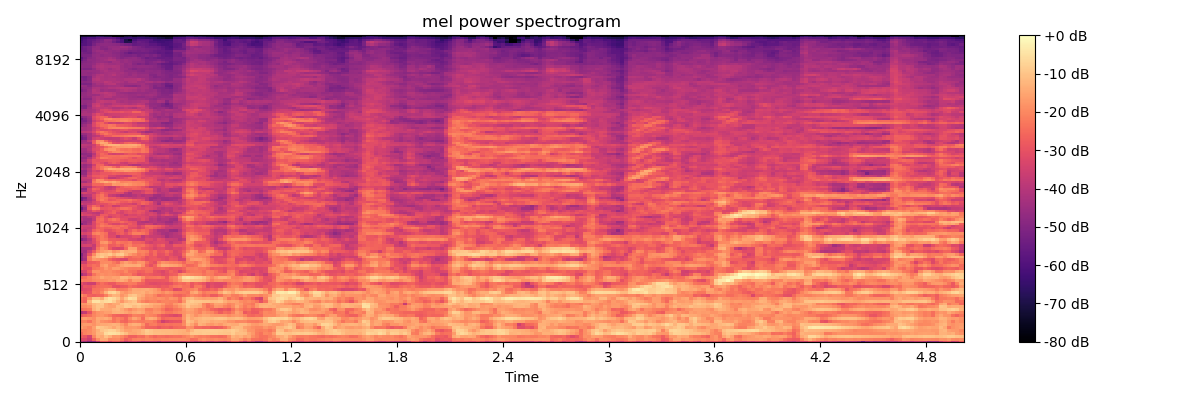

Values plotted in this chart, from the file beside it:
-4.004560089111328125e+01, -4.368963623046875000e+01, -4.837100982666015625e+01, -4.546578598022460938e+01, -3.736805343627929688e+01, -2.814257049560546875e+01, -2.787828636169433594e+01, -3.261328887939453125e+01, -2.897228050231933594e+01, -2.852477455139160156e+01, -3.313750457763671875e+01, -3.844684600830078125e+01, -3.523568725585937500e+01, -3.384022521972656250e+01, -3.680192565917968750e+01, -3.984832382202148438e+01, -3.812083053588867188e+01, -3.735579681396484375e+01, -3.726093673706054688e+01, -4.073811340332031250e+01, -3.566821289062500000e+01, -3.684752655029296875e+01, -3.693640518188476562e+01, -3.749514389038085938e+01
-3.193362998962402344e+01, -3.244979858398437500e+01, -3.593118286132812500e+01, -2.629407882690429688e+01, -1.853262329101562500e+01, -1.421421813964843750e+01, -1.440805053710937500e+01, -2.011639213562011719e+01, -1.959341049194335938e+01, -1.935126876831054688e+01, -2.231896018981933594e+01, -2.734689903259277344e+01, -2.462515258789062500e+01, -2.121204757690429688e+01, -2.037992095947265625e+01, -2.100259017944335938e+01, -2.014390563964843750e+01, -2.059227561950683594e+01, -2.159702873229980469e+01, -2.136384201049804688e+01, -2.046873283386230469e+01, -2.043260383605957031e+01, -1.986897659301757812e+01, -1.959479904174804688e+01
-2.704752731323242188e+01, -2.844421005249023438e+01, -3.351120758056640625e+01, -2.024291229248046875e+01, -1.368769073486328125e+01, -1.471606445312500000e+01, -1.051941680908203125e+01, -1.338790893554687500e+01, -1.750870323181152344e+01, -1.724580001831054688e+01, -1.988540267944335938e+01, -2.298640441894531250e+01, -2.711563491821289062e+01, -2.663221168518066406e+01, -2.421003723144531250e+01, -2.475857543945312500e+01, -2.072316741943359375e+01, -2.355007553100585938e+01, -2.590003967285156250e+01, -2.379996490478515625e+01, -2.434285545349121094e+01, -2.517954063415527344e+01, -2.412363815307617188e+01, -2.370634460449218750e+01
-2.490786361694335938e+01, -2.077257156372070312e+01, -1.964600753784179688e+01, -1.738304328918457031e+01, -1.279536056518554688e+01, -1.206464004516601562e+01, -6.190942764282226562e+00, -4.939376831054687500e+00, -5.156501770019531250e+00, -6.193267822265625000e+00, -8.584960937500000000e+00, -1.115714645385742188e+01, -1.488499450683593750e+01, -1.526415252685546875e+01, -1.348052024841308594e+01, -1.160023880004882812e+01, -9.082988739013671875e+00, -9.831321716308593750e+00, -1.109235191345214844e+01, -1.111029624938964844e+01, -1.150819015502929688e+01, -1.162819099426269531e+01, -1.174954795837402344e+01, -1.234195327758789062e+01
-2.152038574218750000e+01, -2.117814254760742188e+01, -1.974410438537597656e+01, -1.707385635375976562e+01, -1.315071678161621094e+01, -9.816808700561523438e+00, -8.298141479492187500e+00, -6.903434753417968750e+00, -7.418436050415039062e+00, -9.798000335693359375e+00, -1.304588699340820312e+01, -1.566591453552246094e+01, -1.619209671020507812e+01, -1.448886299133300781e+01, -1.399425506591796875e+01, -1.137863540649414062e+01, -8.633995056152343750e+00, -9.966693878173828125e+00, -1.131904029846191406e+01, -1.133681488037109375e+01, -1.179465293884277344e+01, -1.163469696044921875e+01, -1.177912902832031250e+01, -1.241282844543457031e+01
-1.640420150756835938e+01, -1.856750106811523438e+01, -2.058160972595214844e+01, -1.615318298339843750e+01, -9.370222091674804688e+00, -9.971939086914062500e+00, -1.122796058654785156e+01, -1.264833831787109375e+01, -1.530230712890625000e+01, -1.229517936706542969e+01, -1.465327262878417969e+01, -1.839092254638671875e+01, -1.727411651611328125e+01, -1.701710510253906250e+01, -1.818045806884765625e+01, -2.203995704650878906e+01, -2.602881622314453125e+01, -2.653866958618164062e+01, -2.662091445922851562e+01, -2.896159744262695312e+01, -2.659033203125000000e+01, -2.651388931274414062e+01, -2.791208457946777344e+01, -2.539109420776367188e+01
-1.807548713684082031e+01, -1.677886390686035156e+01, -1.684423065185546875e+01, -1.831957244873046875e+01, -1.541691017150878906e+01, -1.441883850097656250e+01, -1.453873062133789062e+01, -1.384611511230468750e+01, -1.296450614929199219e+01, -1.345439529418945312e+01, -1.670112991333007812e+01, -2.036372375488281250e+01, -1.490115547180175781e+01, -1.340814399719238281e+01, -1.381894493103027344e+01, -1.822611618041992188e+01, -2.508680725097656250e+01, -2.213372230529785156e+01, -2.157402801513671875e+01, -2.449533843994140625e+01, -2.428584671020507812e+01, -2.323842239379882812e+01, -2.383691024780273438e+01, -2.331026840209960938e+01
-2.135721778869628906e+01, -2.093845176696777344e+01, -2.404423141479492188e+01, -1.862712287902832031e+01, -1.505704879760742188e+01, -1.859230804443359375e+01, -1.949070167541503906e+01, -2.067333602905273438e+01, -2.327286911010742188e+01, -2.072808837890625000e+01, -2.523443984985351562e+01, -2.606037902832031250e+01, -2.274601364135742188e+01, -2.121931838989257812e+01, -2.200762939453125000e+01, -2.255078506469726562e+01, -2.121070861816406250e+01, -2.094717407226562500e+01, -2.340452575683593750e+01, -2.782073020935058594e+01, -3.472822952270507812e+01, -3.188365554809570312e+01, -3.019109725952148438e+01, -2.946062469482421875e+01
-1.750093841552734375e+01, -1.628539085388183594e+01, -1.759489822387695312e+01, -1.882514572143554688e+01, -1.438589096069335938e+01, -1.529658317565917969e+01, -1.388691902160644531e+01, -1.587509918212890625e+01, -2.316200256347656250e+01, -2.092067909240722656e+01, -2.234457015991210938e+01, -2.573131752014160156e+01, -1.962650108337402344e+01, -1.529123115539550781e+01, -1.808840942382812500e+01, -2.439572334289550781e+01, -1.577467536926269531e+01, -1.349308013916015625e+01, -1.528278923034667969e+01, -2.069379615783691406e+01, -2.610395812988281250e+01, -2.438048553466796875e+01, -2.389807319641113281e+01, -2.385199356079101562e+01
-2.830216789245605469e+01, -2.622426033020019531e+01, -2.423270416259765625e+01, -2.033757019042968750e+01, -1.838460159301757812e+01, -1.752801895141601562e+01, -1.998941230773925781e+01, -2.198310089111328125e+01, -2.540179252624511719e+01, -2.645815277099609375e+01, -2.721440696716308594e+01, -2.709212493896484375e+01, -2.488403892517089844e+01, -2.121322822570800781e+01, -2.180700111389160156e+01, -2.327469062805175781e+01, -1.965608406066894531e+01, -2.078496932983398438e+01, -2.179587173461914062e+01, -2.538212203979492188e+01, -2.846366500854492188e+01, -2.969211006164550781e+01, -3.104146957397460938e+01, -3.244228363037109375e+01
-3.976863098144531250e+01, -3.695575714111328125e+01, -2.962545394897460938e+01, -2.120377731323242188e+01, -1.821855926513671875e+01, -1.772478294372558594e+01, -1.614520835876464844e+01, -1.607915115356445312e+01, -1.336822700500488281e+01, -1.300884056091308594e+01, -1.346127891540527344e+01, -1.519294166564941406e+01, -1.666894149780273438e+01, -1.473845291137695312e+01, -1.347105979919433594e+01, -1.528120803833007812e+01, -1.931978988647460938e+01, -2.005694580078125000e+01, -1.808324050903320312e+01, -1.801844978332519531e+01, -2.038548851013183594e+01, -2.306151580810546875e+01, -2.316871643066406250e+01, -2.112543487548828125e+01
-2.430766296386718750e+01, -2.318093490600585938e+01, -2.199070739746093750e+01, -1.319228172302246094e+01, -1.017713546752929688e+01, -1.410913467407226562e+01, -1.449201965332031250e+01, -1.493178367614746094e+01, -1.260893821716308594e+01, -1.173716926574707031e+01, -1.424340248107910156e+01, -1.729388046264648438e+01, -2.000651550292968750e+01, -1.738138198852539062e+01, -1.552643775939941406e+01, -1.611876296997070312e+01, -2.126383972167968750e+01, -2.186045074462890625e+01, -1.903101921081542969e+01, -1.974421882629394531e+01, -2.295306587219238281e+01, -2.712508964538574219e+01, -2.583157348632812500e+01, -2.295637130737304688e+01
-1.964902496337890625e+01, -1.971480941772460938e+01, -1.841023254394531250e+01, -1.252020072937011719e+01, -9.923429489135742188e+00, -1.007577133178710938e+01, -1.416065216064453125e+01, -1.568390846252441406e+01, -1.581757926940917969e+01, -1.155073165893554688e+01, -1.180474472045898438e+01, -8.652248382568359375e+00, -9.038534164428710938e+00, -1.129338073730468750e+01, -9.687519073486328125e+00, -1.247744369506835938e+01, -1.350616836547851562e+01, -1.408419418334960938e+01, -1.625002098083496094e+01, -1.710418510437011719e+01, -1.983978462219238281e+01, -2.322351074218750000e+01, -2.288752365112304688e+01, -2.029827117919921875e+01
-1.777442359924316406e+01, -1.811090087890625000e+01, -1.523151016235351562e+01, -1.169647598266601562e+01, -1.013541793823242188e+01, -9.320259094238281250e+00, -1.464514732360839844e+01, -1.714997482299804688e+01, -1.480454826354980469e+01, -1.444210052490234375e+01, -1.036047744750976562e+01, -8.607795715332031250e+00, -9.482938766479492188e+00, -8.980197906494140625e+00, -8.243429183959960938e+00, -9.740417480468750000e+00, -1.078960037231445312e+01, -1.285146522521972656e+01, -1.411355590820312500e+01, -1.447872734069824219e+01, -1.672624397277832031e+01, -2.056703948974609375e+01, -2.143364715576171875e+01, -1.730498504638671875e+01
-2.468459320068359375e+01, -2.693452072143554688e+01, -1.228673744201660156e+01, -4.792495727539062500e+00, -4.467296600341796875e+00, -7.385055541992187500e+00, -5.707366943359375000e+00, -5.269260406494140625e+00, -8.460046768188476562e+00, -1.315300750732421875e+01, -1.800016403198242188e+01, -1.376040458679199219e+01, -1.194075775146484375e+01, -1.020191383361816406e+01, -1.721090698242187500e+01, -2.041489028930664062e+01, -2.219659042358398438e+01, -2.072095108032226562e+01, -2.049467468261718750e+01, -2.280374717712402344e+01, -2.078136062622070312e+01, -2.060507965087890625e+01, -2.097017669677734375e+01, -2.104436492919921875e+01
-2.367488861083984375e+01, -2.581278991699218750e+01, -1.848728370666503906e+01, -1.103274154663085938e+01, -1.122332382202148438e+01, -1.443210983276367188e+01, -7.686340332031250000e+00, -4.875013351440429688e+00, -6.379882812500000000e+00, -9.628246307373046875e+00, -1.526457214355468750e+01, -9.977216720581054688e+00, -5.204925537109375000e+00, -6.286420822143554688e+00, -1.454635429382324219e+01, -1.672816085815429688e+01, -1.973550224304199219e+01, -1.894016838073730469e+01, -1.991121673583984375e+01, -1.841860961914062500e+01, -1.900740242004394531e+01, -2.078012466430664062e+01, -1.796295928955078125e+01, -1.884215545654296875e+01
-1.932865715026855469e+01, -2.250233268737792969e+01, -2.662630081176757812e+01, -2.736208724975585938e+01, -2.607666015625000000e+01, -2.557263565063476562e+01, -2.151161956787109375e+01, -1.592400360107421875e+01, -1.276462173461914062e+01, -1.316098022460937500e+01, -1.803385543823242188e+01, -1.533448791503906250e+01, -1.080054092407226562e+01, -9.561769485473632812e+00, -1.287968444824218750e+01, -1.439322853088378906e+01, -1.859982299804687500e+01, -1.802645492553710938e+01, -2.046909523010253906e+01, -2.478738784790039062e+01, -2.339812278747558594e+01, -2.201949501037597656e+01, -2.248361587524414062e+01, -2.563070297241210938e+01
-2.811582946777343750e+01, -3.071071434020996094e+01, -2.907064437866210938e+01, -2.274958419799804688e+01, -2.346133804321289062e+01, -1.989481735229492188e+01, -1.298685264587402344e+01, -7.779098510742187500e+00, -6.810226440429687500e+00, -1.061973190307617188e+01, -1.595527648925781250e+01, -1.790234565734863281e+01, -1.583843994140625000e+01, -1.376614570617675781e+01, -1.404825401306152344e+01, -1.339308929443359375e+01, -1.570825195312500000e+01, -1.453749656677246094e+01, -1.637588500976562500e+01, -1.755480575561523438e+01, -1.978558158874511719e+01, -1.718933296203613281e+01, -1.887597846984863281e+01, -2.164233398437500000e+01
-3.292410659790039062e+01, -3.186919784545898438e+01, -3.115615463256835938e+01, -2.381751251220703125e+01, -2.354075431823730469e+01, -2.199346923828125000e+01, -1.895883178710937500e+01, -1.621412658691406250e+01, -1.666576766967773438e+01, -2.236529541015625000e+01, -2.193070983886718750e+01, -2.148770523071289062e+01, -1.811024856567382812e+01, -1.455242156982421875e+01, -1.469282150268554688e+01, -1.423174476623535156e+01, -1.393080711364746094e+01, -1.505314636230468750e+01, -1.668187141418457031e+01, -1.978842926025390625e+01, -2.597226524353027344e+01, -2.427103805541992188e+01, -2.566481018066406250e+01, -3.164560127258300781e+01
-3.348836517333984375e+01, -2.921219253540039062e+01, -2.995766258239746094e+01, -2.658062553405761719e+01, -2.483493804931640625e+01, -2.424227333068847656e+01, -2.423021316528320312e+01, -2.469150924682617188e+01, -2.984346389770507812e+01, -3.026055335998535156e+01, -2.842340087890625000e+01, -2.795991897583007812e+01, -2.427157974243164062e+01, -2.630785369873046875e+01, -2.799643898010253906e+01, -2.826963043212890625e+01, -2.866329383850097656e+01, -2.807026672363281250e+01, -2.873943710327148438e+01, -2.981920623779296875e+01, -2.785510826110839844e+01, -2.825558090209960938e+01, -2.533991622924804688e+01, -2.266958618164062500e+01
-3.022933387756347656e+01, -3.351042938232421875e+01, -3.544590759277343750e+01, -3.544309997558593750e+01, -2.741419792175292969e+01, -2.412289047241210938e+01, -2.651150894165039062e+01, -2.821244430541992188e+01, -2.836038780212402344e+01, -2.494099998474121094e+01, -2.427647972106933594e+01, -2.334124755859375000e+01, -2.198952865600585938e+01, -2.266661643981933594e+01, -2.602265739440917969e+01, -2.702639389038085938e+01, -2.995436096191406250e+01, -3.151961135864257812e+01, -3.177908134460449219e+01, -3.109653282165527344e+01, -3.009773445129394531e+01, -3.123892211914062500e+01, -2.978151130676269531e+01, -2.651102828979492188e+01
-2.123775100708007812e+01, -2.252330017089843750e+01, -2.189366340637207031e+01, -2.009848785400390625e+01, -1.914933776855468750e+01, -1.855226516723632812e+01, -1.838796615600585938e+01, -1.697214126586914062e+01, -1.764105987548828125e+01, -1.506583213806152344e+01, -1.393487358093261719e+01, -1.571142196655273438e+01, -2.076355361938476562e+01, -1.594492340087890625e+01, -1.648427963256835938e+01, -2.319824600219726562e+01, -2.928137588500976562e+01, -2.863632011413574219e+01, -2.896809196472167969e+01, -2.891267395019531250e+01, -2.856319427490234375e+01, -2.799886512756347656e+01, -2.302002334594726562e+01, -2.009088516235351562e+01
-2.510363388061523438e+01, -2.439675712585449219e+01, -2.164933586120605469e+01, -1.881363105773925781e+01, -1.802337074279785156e+01, -1.484048461914062500e+01, -1.684430122375488281e+01, -1.694482803344726562e+01, -1.546386337280273438e+01, -1.588105773925781250e+01, -1.157982063293457031e+01, -1.188537025451660156e+01, -1.496879577636718750e+01, -1.339070892333984375e+01, -1.372170829772949219e+01, -1.830054092407226562e+01, -2.349208450317382812e+01, -2.284373092651367188e+01, -2.256741714477539062e+01, -2.173057937622070312e+01, -2.354362869262695312e+01, -2.862405586242675781e+01, -2.126093864440917969e+01, -1.956646537780761719e+01
-4.339604187011718750e+01, -3.800155639648437500e+01, -3.144412040710449219e+01, -2.359928131103515625e+01, -1.981236648559570312e+01, -1.865822219848632812e+01, -1.947627258300781250e+01, -1.903982162475585938e+01, -1.985537719726562500e+01, -2.067485237121582031e+01, -2.368441581726074219e+01, -2.242289733886718750e+01, -2.184535026550292969e+01, -2.590331077575683594e+01, -2.956483268737792969e+01, -2.784417533874511719e+01, -2.702255249023437500e+01, -2.801829719543457031e+01, -2.968736076354980469e+01, -2.959705734252929688e+01, -3.180167388916015625e+01, -3.050386428833007812e+01, -2.777075386047363281e+01, -2.715384864807128906e+01
-3.407139587402343750e+01, -3.366445922851562500e+01, -2.726105499267578125e+01, -1.825418853759765625e+01, -1.832904624938964844e+01, -2.047852134704589844e+01, -1.969232940673828125e+01, -1.935251617431640625e+01, -2.083536529541015625e+01, -2.187164688110351562e+01, -2.243856811523437500e+01, -1.982303047180175781e+01, -2.355466461181640625e+01, -2.421146965026855469e+01, -2.718926239013671875e+01, -2.656797409057617188e+01, -2.422290039062500000e+01, -2.458095932006835938e+01, -2.963318252563476562e+01, -3.066586303710937500e+01, -3.277346801757812500e+01, -2.973670959472656250e+01, -2.605344009399414062e+01, -2.818859863281250000e+01
-2.645994949340820312e+01, -3.045735549926757812e+01, -3.061657142639160156e+01, -2.351681137084960938e+01, -2.241305541992187500e+01, -2.080675697326660156e+01, -1.735891342163085938e+01, -1.975180816650390625e+01, -1.649374198913574219e+01, -1.652844238281250000e+01, -1.845332145690917969e+01, -2.026620674133300781e+01, -2.177671432495117188e+01, -2.214887619018554688e+01, -2.184447479248046875e+01, -2.429947090148925781e+01, -2.373475265502929688e+01, -2.406151962280273438e+01, -2.714644622802734375e+01, -2.613320732116699219e+01, -2.511549949645996094e+01, -2.663387107849121094e+01, -2.869074630737304688e+01, -2.804801940917968750e+01
-2.869640350341796875e+01, -2.969076347351074219e+01, -2.605460739135742188e+01, -2.402579307556152344e+01, -2.518516540527343750e+01, -1.780131912231445312e+01, -1.535313415527343750e+01, -2.035132598876953125e+01, -2.078245162963867188e+01, -1.858517837524414062e+01, -1.536825180053710938e+01, -1.345121002197265625e+01, -1.396430206298828125e+01, -1.429260444641113281e+01, -1.371028327941894531e+01, -1.836660003662109375e+01, -2.646306419372558594e+01, -3.013026809692382812e+01, -2.607639503479003906e+01, -1.751579666137695312e+01, -1.373068237304687500e+01, -1.382171821594238281e+01, -1.520680809020996094e+01, -1.581121826171875000e+01
-3.538274383544921875e+01, -3.527787017822265625e+01, -2.805667114257812500e+01, -2.746631431579589844e+01, -2.563851165771484375e+01, -1.952373886108398438e+01, -1.915920639038085938e+01, -1.958209609985351562e+01, -2.227435874938964844e+01, -2.517563819885253906e+01, -1.858340835571289062e+01, -1.577224922180175781e+01, -1.800359725952148438e+01, -2.050875282287597656e+01, -1.733119010925292969e+01, -1.798031616210937500e+01, -2.360451126098632812e+01, -2.807070159912109375e+01, -3.040443992614746094e+01, -2.201957321166992188e+01, -1.832515716552734375e+01, -1.914557647705078125e+01, -2.062867736816406250e+01, -2.152179718017578125e+01
-4.820250320434570312e+01, -4.316563415527343750e+01, -2.253557968139648438e+01, -1.680223655700683594e+01, -1.811381721496582031e+01, -1.946609497070312500e+01, -2.081909942626953125e+01, -2.604991912841796875e+01, -2.929504776000976562e+01, -3.087965202331542969e+01, -3.257486343383789062e+01, -3.339201736450195312e+01, -2.628342437744140625e+01, -2.580701065063476562e+01, -2.519826889038085938e+01, -2.740347671508789062e+01, -3.005005836486816406e+01, -2.829242324829101562e+01, -2.762582969665527344e+01, -2.866409301757812500e+01, -3.050113868713378906e+01, -3.204653167724609375e+01, -2.840569877624511719e+01, -2.908159828186035156e+01
-4.697893905639648438e+01, -4.102941131591796875e+01, -2.204341697692871094e+01, -1.436641120910644531e+01, -1.079235839843750000e+01, -8.743041992187500000e+00, -1.201537132263183594e+01, -1.749048995971679688e+01, -2.039152908325195312e+01, -1.684081268310546875e+01, -1.734906387329101562e+01, -2.368369483947753906e+01, -2.573423385620117188e+01, -2.359946441650390625e+01, -2.323727416992187500e+01, -2.551416969299316406e+01, -3.026430892944335938e+01, -2.865807723999023438e+01, -2.838537597656250000e+01, -3.138254356384277344e+01, -3.099745368957519531e+01, -3.211343383789062500e+01, -2.945890808105468750e+01, -3.075583839416503906e+01
-4.989742279052734375e+01, -4.170067977905273438e+01, -2.991231536865234375e+01, -1.952925872802734375e+01, -1.167796134948730469e+01, -9.820226669311523438e+00, -1.075651931762695312e+01, -8.927429199218750000e+00, -1.270818710327148438e+01, -9.610704421997070312e+00, -8.225299835205078125e+00, -1.343024444580078125e+01, -1.676082801818847656e+01, -1.956001663208007812e+01, -2.308461380004882812e+01, -2.147883605957031250e+01, -2.414186859130859375e+01, -2.883346557617187500e+01, -2.496515083312988281e+01, -3.065094566345214844e+01, -3.010119819641113281e+01, -2.679978370666503906e+01, -3.120650672912597656e+01, -3.362559127807617188e+01
-4.284168243408203125e+01, -4.376754379272460938e+01, -3.578068161010742188e+01, -2.778092575073242188e+01, -1.973178100585937500e+01, -1.714419364929199219e+01, -1.535974884033203125e+01, -1.377447128295898438e+01, -1.839445304870605469e+01, -1.603035545349121094e+01, -1.207716751098632812e+01, -1.395361137390136719e+01, -1.343633079528808594e+01, -1.351333236694335938e+01, -2.086862945556640625e+01, -2.055814361572265625e+01, -2.173774909973144531e+01, -2.759038352966308594e+01, -2.491584205627441406e+01, -2.922095870971679688e+01, -2.837993240356445312e+01, -2.494897460937500000e+01, -2.864666366577148438e+01, -3.399326705932617188e+01
-4.254853439331054688e+01, -4.199413681030273438e+01, -4.167900466918945312e+01, -3.599445343017578125e+01, -2.349992561340332031e+01, -1.791342353820800781e+01, -2.035013198852539062e+01, -2.812197494506835938e+01, -3.276406097412109375e+01, -3.383116912841796875e+01, -3.278228759765625000e+01, -2.540321731567382812e+01, -1.564999961853027344e+01, -1.601658630371093750e+01, -2.419940948486328125e+01, -2.779552268981933594e+01, -2.923398208618164062e+01, -3.080122375488281250e+01, -3.367443084716796875e+01, -3.142428207397460938e+01, -3.094298171997070312e+01, -3.395503234863281250e+01, -3.422491455078125000e+01, -3.261457443237304688e+01
-3.498554992675781250e+01, -3.397311782836914062e+01, -3.334493637084960938e+01, -3.697863006591796875e+01, -2.698417854309082031e+01, -2.196173858642578125e+01, -2.132539558410644531e+01, -2.766192626953125000e+01, -2.735726165771484375e+01, -2.505464553833007812e+01, -2.789089775085449219e+01, -2.328051376342773438e+01, -2.111748695373535156e+01, -2.450584220886230469e+01, -2.423712158203125000e+01, -2.328066825866699219e+01, -2.691737937927246094e+01, -2.917514419555664062e+01, -3.180258369445800781e+01, -2.870542335510253906e+01, -2.654380798339843750e+01, -3.340251541137695312e+01, -3.396953964233398438e+01, -2.839339637756347656e+01
-3.766983795166015625e+01, -3.953509902954101562e+01, -3.742106246948242188e+01, -3.255839538574218750e+01, -2.687697601318359375e+01, -1.788138961791992188e+01, -1.697578430175781250e+01, -2.199961090087890625e+01, -2.627567291259765625e+01, -2.206160163879394531e+01, -2.348476409912109375e+01, -2.426128005981445312e+01, -2.244660186767578125e+01, -2.716666412353515625e+01, -2.668513870239257812e+01, -2.805828857421875000e+01, -3.292087554931640625e+01, -3.479303741455078125e+01, -3.263935852050781250e+01, -3.207294845581054688e+01, -3.162689208984375000e+01, -3.357962417602539062e+01, -3.940845108032226562e+01, -3.651071548461914062e+01
-4.878750610351562500e+01, -4.550861740112304688e+01, -3.993776321411132812e+01, -3.213309860229492188e+01, -2.524325180053710938e+01, -2.214387512207031250e+01, -2.367758941650390625e+01, -2.801412963867187500e+01, -2.792148399353027344e+01, -2.858105659484863281e+01, -2.952364349365234375e+01, -2.948608779907226562e+01, -3.320273590087890625e+01, -3.357653045654296875e+01, -3.568199157714843750e+01, -3.631168746948242188e+01, -3.165588760375976562e+01, -3.196208953857421875e+01, -3.475206375122070312e+01, -3.084707450866699219e+01, -3.242965316772460938e+01, -3.648879623413085938e+01, -3.631119155883789062e+01, -3.729899978637695312e+01
-4.024643325805664062e+01, -4.138932037353515625e+01, -3.496276855468750000e+01, -2.795158767700195312e+01, -2.530215454101562500e+01, -2.188553810119628906e+01, -2.555784225463867188e+01, -3.204294967651367188e+01, -3.218499374389648438e+01, -3.864601898193359375e+01, -3.404611206054687500e+01, -3.326929473876953125e+01, -3.343134307861328125e+01, -3.043244934082031250e+01, -3.078496932983398438e+01, -3.819617080688476562e+01, -3.434871292114257812e+01, -3.613314819335937500e+01, -3.640853118896484375e+01, -3.660614013671875000e+01, -3.866380691528320312e+01, -4.403164291381835938e+01, -4.098349761962890625e+01, -3.986428833007812500e+01
-3.235655975341796875e+01, -3.401345443725585938e+01, -3.179263305664062500e+01, -2.159275817871093750e+01, -2.000106048583984375e+01, -2.240359115600585938e+01, -2.445732116699218750e+01, -3.264053344726562500e+01, -3.280989456176757812e+01, -2.831315612792968750e+01, -2.684070396423339844e+01, -3.040091514587402344e+01, -2.608963012695312500e+01, -2.136481857299804688e+01, -2.138447570800781250e+01, -2.292761993408203125e+01, -2.615903663635253906e+01, -3.386608123779296875e+01, -3.737336730957031250e+01, -3.923138427734375000e+01, -4.232061004638671875e+01, -4.323131561279296875e+01, -4.147943878173828125e+01, -3.940816116333007812e+01
-3.707953262329101562e+01, -3.919524765014648438e+01, -3.566867446899414062e+01, -2.736558723449707031e+01, -2.406779479980468750e+01, -2.644421577453613281e+01, -3.077715301513671875e+01, -3.143877601623535156e+01, -2.886090278625488281e+01, -2.679435539245605469e+01, -2.715069007873535156e+01, -3.422703552246093750e+01, -2.876133537292480469e+01, -2.499737548828125000e+01, -2.761723136901855469e+01, -2.510449981689453125e+01, -2.709369087219238281e+01, -3.236905288696289062e+01, -3.657165527343750000e+01, -4.139963531494140625e+01, -4.204441070556640625e+01, -4.118018722534179688e+01, -4.591037750244140625e+01, -4.611224365234375000e+01
-3.412101364135742188e+01, -3.670426559448242188e+01, -3.706184387207031250e+01, -3.299303054809570312e+01, -2.707312393188476562e+01, -2.586481857299804688e+01, -2.768597412109375000e+01, -2.704590988159179688e+01, -2.456990814208984375e+01, -2.389457511901855469e+01, -2.682198524475097656e+01, -2.576659011840820312e+01, -3.096966934204101562e+01, -3.167530822753906250e+01, -3.457836151123046875e+01, -3.166085815429687500e+01, -2.666258049011230469e+01, -2.530222320556640625e+01, -2.808678054809570312e+01, -3.012541007995605469e+01, -3.300892639160156250e+01, -3.663065719604492188e+01, -3.614973449707031250e+01, -3.693070220947265625e+01
-3.529319381713867188e+01, -3.556729125976562500e+01, -3.518560791015625000e+01, -3.273137664794921875e+01, -2.531256866455078125e+01, -2.175550842285156250e+01, -2.374808311462402344e+01, -2.285630226135253906e+01, -2.456259918212890625e+01, -2.540130233764648438e+01, -2.370075225830078125e+01, -2.539628601074218750e+01, -2.931029701232910156e+01, -2.908186721801757812e+01, -3.351977157592773438e+01, -2.972218704223632812e+01, -2.463907241821289062e+01, -2.471946334838867188e+01, -2.582900238037109375e+01, -2.734390258789062500e+01, -3.029976081848144531e+01, -3.426069259643554688e+01, -3.711847305297851562e+01, -3.575426864624023438e+01
-4.941321945190429688e+01, -4.449861145019531250e+01, -4.044329833984375000e+01, -3.290586853027343750e+01, -2.708683013916015625e+01, -2.373369216918945312e+01, -2.584095001220703125e+01, -3.041971397399902344e+01, -3.297036361694335938e+01, -3.301409149169921875e+01, -3.033995628356933594e+01, -3.185951614379882812e+01, -2.750032615661621094e+01, -3.014526748657226562e+01, -3.788668823242187500e+01, -3.799256515502929688e+01, -3.547206878662109375e+01, -3.570844268798828125e+01, -4.041712570190429688e+01, -3.824681091308593750e+01, -3.845664596557617188e+01, -4.193924713134765625e+01, -4.239443588256835938e+01, -3.936074447631835938e+01
-4.295018768310546875e+01, -4.496512985229492188e+01, -4.213964843750000000e+01, -3.274887084960937500e+01, -2.535189437866210938e+01, -2.614492225646972656e+01, -3.032357788085937500e+01, -2.829966163635253906e+01, -2.699293136596679688e+01, -2.735597991943359375e+01, -2.476605606079101562e+01, -2.732708549499511719e+01, -2.955426406860351562e+01, -3.114907455444335938e+01, -3.845573043823242188e+01, -4.047935485839843750e+01, -4.151770782470703125e+01, -3.976383209228515625e+01, -3.903263854980468750e+01, -4.083556365966796875e+01, -4.182118988037109375e+01, -4.412624359130859375e+01, -4.478293609619140625e+01, -4.125522613525390625e+01
-3.962837600708007812e+01, -4.333771896362304688e+01, -4.301938629150390625e+01, -3.761207199096679688e+01, -2.589070320129394531e+01, -2.407694816589355469e+01, -2.914859390258789062e+01, -2.527235603332519531e+01, -2.293412399291992188e+01, -2.534154891967773438e+01, -3.068149375915527344e+01, -3.145569992065429688e+01, -3.574216079711914062e+01, -3.636740493774414062e+01, -3.481024169921875000e+01, -3.142314910888671875e+01, -3.460771560668945312e+01, -3.982192611694335938e+01, -3.868915176391601562e+01, -4.267397308349609375e+01, -4.072694015502929688e+01, -4.071350097656250000e+01, -4.346055984497070312e+01, -4.467675781250000000e+01
-4.099024200439453125e+01, -4.203809356689453125e+01, -3.912281799316406250e+01, -3.698499298095703125e+01, -2.807200622558593750e+01, -2.569650268554687500e+01, -3.113636398315429688e+01, -3.510016632080078125e+01, -3.152944374084472656e+01, -2.981895256042480469e+01, -3.221773147583007812e+01, -3.168449211120605469e+01, -3.126134872436523438e+01, -3.122653388977050781e+01, -3.258126068115234375e+01, -3.176874923706054688e+01, -3.315678024291992188e+01, -3.751511764526367188e+01, -3.666860580444335938e+01, -4.068301010131835938e+01, -3.892227554321289062e+01, -4.003993988037109375e+01, -3.976528930664062500e+01, -4.028610229492187500e+01
-3.147212982177734375e+01, -3.381596755981445312e+01, -3.251787185668945312e+01, -3.485465240478515625e+01, -3.643486785888671875e+01, -2.795924949645996094e+01, -2.799449920654296875e+01, -3.181430435180664062e+01, -3.072674179077148438e+01, -2.988064956665039062e+01, -3.220260238647460938e+01, -3.613196182250976562e+01, -3.277249526977539062e+01, -3.321021270751953125e+01, -3.145110130310058594e+01, -3.292005157470703125e+01, -3.495432662963867188e+01, -3.225460433959960938e+01, -3.383154296875000000e+01, -3.788712310791015625e+01, -3.345060729980468750e+01, -3.087511062622070312e+01, -3.356932830810546875e+01, -3.714698791503906250e+01
-3.388604736328125000e+01, -3.510023498535156250e+01, -3.643377685546875000e+01, -3.785181808471679688e+01, -3.926837158203125000e+01, -3.534138870239257812e+01, -3.033055496215820312e+01, -2.822467041015625000e+01, -2.644629669189453125e+01, -3.264466857910156250e+01, -3.409354400634765625e+01, -3.086052322387695312e+01, -2.912767791748046875e+01, -3.016238784790039062e+01, -2.900103378295898438e+01, -3.119403648376464844e+01, -3.457794189453125000e+01, -3.354890060424804688e+01, -3.589250183105468750e+01, -4.179500198364257812e+01, -3.911979675292968750e+01, -3.525053405761718750e+01, -3.951084899902343750e+01, -4.006686782836914062e+01
-4.617077255249023438e+01, -4.177345275878906250e+01, -3.474381256103515625e+01, -2.879409790039062500e+01, -3.120349884033203125e+01, -3.483131790161132812e+01, -3.122544097900390625e+01, -2.995709037780761719e+01, -2.674631881713867188e+01, -2.949404716491699219e+01, -3.328895950317382812e+01, -3.076362991333007812e+01, -2.880062866210937500e+01, -3.176531219482421875e+01, -2.899624824523925781e+01, -2.950858879089355469e+01, -3.366328048706054688e+01, -4.165711593627929688e+01, -4.586421966552734375e+01, -4.292593765258789062e+01, -3.925617599487304688e+01, -3.878875732421875000e+01, -4.033990478515625000e+01, -3.543886566162109375e+01
-5.386891555786132812e+01, -4.579275131225585938e+01, -2.890497207641601562e+01, -2.037424468994140625e+01, -2.184544754028320312e+01, -2.892928504943847656e+01, -2.924352073669433594e+01, -2.790135955810546875e+01, -2.909652519226074219e+01, -2.721579170227050781e+01, -2.409543991088867188e+01, -2.399545669555664062e+01, -2.532637214660644531e+01, -3.000704956054687500e+01, -3.261058044433593750e+01, -3.407015228271484375e+01, -3.193837738037109375e+01, -3.314549255371093750e+01, -3.517409896850585938e+01, -3.920926284790039062e+01, -4.079783630371093750e+01, -3.891210174560546875e+01, -3.942866516113281250e+01, -3.605761718750000000e+01
-4.519190597534179688e+01, -4.164474105834960938e+01, -3.115097808837890625e+01, -2.520588302612304688e+01, -2.820413589477539062e+01, -3.510189056396484375e+01, -3.061569976806640625e+01, -2.974086570739746094e+01, -3.612791061401367188e+01, -3.502520370483398438e+01, -3.148559761047363281e+01, -3.091467857360839844e+01, -2.929324722290039062e+01, -2.904829406738281250e+01, -3.268189239501953125e+01, -3.710380935668945312e+01, -3.381948471069335938e+01, -3.365244674682617188e+01, -3.496436309814453125e+01, -3.586861038208007812e+01, -3.607816696166992188e+01, -3.404084777832031250e+01, -3.466912841796875000e+01, -3.475254440307617188e+01
-3.500329971313476562e+01, -3.784712600708007812e+01, -3.618167877197265625e+01, -3.394004440307617188e+01, -3.118746566772460938e+01, -3.062011146545410156e+01, -3.047038078308105469e+01, -2.802927398681640625e+01, -2.612824249267578125e+01, -2.882653999328613281e+01, -3.131665992736816406e+01, -3.193781471252441406e+01, -3.311600875854492188e+01, -3.514636611938476562e+01, -2.972836685180664062e+01, -2.546233367919921875e+01, -2.795954895019531250e+01, -3.207945632934570312e+01, -3.684695434570312500e+01, -4.374172210693359375e+01, -3.327927398681640625e+01, -3.021320343017578125e+01, -3.260466384887695312e+01, -3.610356140136718750e+01
-3.942566299438476562e+01, -3.909758377075195312e+01, -3.876213836669921875e+01, -3.350472640991210938e+01, -3.036988449096679688e+01, -2.602817726135253906e+01, -2.446903038024902344e+01, -2.491159629821777344e+01, -2.392369079589843750e+01, -2.472611236572265625e+01, -2.802567291259765625e+01, -2.849263763427734375e+01, -2.647220611572265625e+01, -2.941532325744628906e+01, -2.875762557983398438e+01, -2.602618026733398438e+01, -2.727716827392578125e+01, -3.040311813354492188e+01, -3.771459197998046875e+01, -4.145338058471679688e+01, -3.507073211669921875e+01, -3.408275985717773438e+01, -3.552575302124023438e+01, -3.744074630737304688e+01
-5.285963439941406250e+01, -4.717059707641601562e+01, -4.219268035888671875e+01, -3.680924987792968750e+01, -2.532432746887207031e+01, -2.130536651611328125e+01, -2.523071670532226562e+01, -2.970800018310546875e+01, -2.875406646728515625e+01, -2.629627609252929688e+01, -2.567195129394531250e+01, -2.524802017211914062e+01, -2.404166793823242188e+01, -2.656481933593750000e+01, -2.876058197021484375e+01, -3.165515899658203125e+01, -3.916050720214843750e+01, -4.475512313842773438e+01, -4.264165496826171875e+01, -4.140711975097656250e+01, -4.527307891845703125e+01, -4.537854003906250000e+01, -4.427238464355468750e+01, -4.304754638671875000e+01
-5.371270751953125000e+01, -5.041785049438476562e+01, -4.159719848632812500e+01, -3.275992965698242188e+01, -2.553162384033203125e+01, -2.309804725646972656e+01, -2.383858489990234375e+01, -2.758730697631835938e+01, -2.737866401672363281e+01, -3.010776710510253906e+01, -3.196745681762695312e+01, -3.362429428100585938e+01, -3.537745666503906250e+01, -3.760493850708007812e+01, -3.643486022949218750e+01, -3.594641494750976562e+01, -3.939837646484375000e+01, -4.474976348876953125e+01, -4.583550643920898438e+01, -4.356375503540039062e+01, -4.498303985595703125e+01, -4.486191940307617188e+01, -4.431752014160156250e+01, -4.444396209716796875e+01
-4.299131393432617188e+01, -3.993295669555664062e+01, -3.885823822021484375e+01, -3.213953018188476562e+01, -2.629341888427734375e+01, -2.297005653381347656e+01, -2.823372459411621094e+01, -3.548622131347656250e+01, -3.739580535888671875e+01, -3.946557617187500000e+01, -4.312870025634765625e+01, -4.138997650146484375e+01, -4.230419540405273438e+01, -4.029177093505859375e+01, -3.773968505859375000e+01, -4.051677703857421875e+01, -3.846221160888671875e+01, -3.920183563232421875e+01, -4.363762664794921875e+01, -4.434423065185546875e+01, -4.159069061279296875e+01, -3.846658325195312500e+01, -3.812054061889648438e+01, -4.060555648803710938e+01
-3.550810241699218750e+01, -3.348611831665039062e+01, -3.539881134033203125e+01, -3.593670654296875000e+01, -3.076117134094238281e+01, -2.599572753906250000e+01, -2.898386764526367188e+01, -3.084188079833984375e+01, -3.033220291137695312e+01, -3.145799827575683594e+01, -3.176488685607910156e+01, -3.844646835327148438e+01, -4.213568115234375000e+01, -3.602174758911132812e+01, -3.612817382812500000e+01, -3.302170944213867188e+01, -2.906376457214355469e+01, -2.986073875427246094e+01, -3.392954254150390625e+01, -3.783539581298828125e+01, -3.967506408691406250e+01, -3.771335601806640625e+01, -3.509052276611328125e+01, -3.585577392578125000e+01
-4.479427719116210938e+01, -4.445787048339843750e+01, -3.514843368530273438e+01, -2.944508743286132812e+01, -3.122475624084472656e+01, -3.153966712951660156e+01, -3.264729309082031250e+01, -3.185112762451171875e+01, -3.079717636108398438e+01, -2.586900329589843750e+01, -2.720161819458007812e+01, -2.947227096557617188e+01, -3.360787963867187500e+01, -3.715344238281250000e+01, -3.731353759765625000e+01, -3.429938125610351562e+01, -3.093427658081054688e+01, -3.087596702575683594e+01, -3.690818786621093750e+01, -4.121506500244140625e+01, -3.787682342529296875e+01, -3.787549591064453125e+01, -4.320399093627929688e+01, -4.334838104248046875e+01
-4.858253479003906250e+01, -4.793302917480468750e+01, -3.490710067749023438e+01, -2.625036430358886719e+01, -2.773031997680664062e+01, -3.170087432861328125e+01, -3.535784530639648438e+01, -3.669387435913085938e+01, -3.440514755249023438e+01, -2.754908370971679688e+01, -2.795549392700195312e+01, -2.884550857543945312e+01, -2.835527420043945312e+01, -2.644781494140625000e+01, -2.693196678161621094e+01, -2.895647621154785156e+01, -2.759883499145507812e+01, -2.892039871215820312e+01, -3.625071334838867188e+01, -4.101717376708984375e+01, -3.708182144165039062e+01, -3.766259002685546875e+01, -4.216447830200195312e+01, -4.168404388427734375e+01
-3.872356033325195312e+01, -4.213696289062500000e+01, -4.017813110351562500e+01, -3.236248397827148438e+01, -3.056184387207031250e+01, -3.113915634155273438e+01, -3.567821121215820312e+01, -3.824250411987304688e+01, -3.629720687866210938e+01, -3.093934822082519531e+01, -2.729835319519042969e+01, -2.510560989379882812e+01, -2.538129615783691406e+01, -2.539988708496093750e+01, -2.663527107238769531e+01, -2.962414932250976562e+01, -3.289312744140625000e+01, -3.912128067016601562e+01, -3.895206451416015625e+01, -3.840388488769531250e+01, -3.685550689697265625e+01, -3.309704971313476562e+01, -3.247435379028320312e+01, -3.628528594970703125e+01
-3.586758041381835938e+01, -3.495659637451171875e+01, -3.432209396362304688e+01, -2.585914230346679688e+01, -2.579506301879882812e+01, -2.532145309448242188e+01, -2.202875137329101562e+01, -2.221754074096679688e+01, -1.691072082519531250e+01, -1.791214370727539062e+01, -1.779907608032226562e+01, -1.629468727111816406e+01, -1.789574432373046875e+01, -1.978859329223632812e+01, -2.063338088989257812e+01, -2.035250091552734375e+01, -2.487103652954101562e+01, -2.945281600952148438e+01, -3.239665222167968750e+01, -3.304232025146484375e+01, -3.608898544311523438e+01, -3.057878303527832031e+01, -3.029721450805664062e+01, -3.097138023376464844e+01
-4.242392730712890625e+01, -4.307807159423828125e+01, -3.890935516357421875e+01, -2.287998199462890625e+01, -1.880628204345703125e+01, -1.550418853759765625e+01, -1.330503463745117188e+01, -1.591325569152832031e+01, -1.393462181091308594e+01, -1.662708854675292969e+01, -2.113697433471679688e+01, -2.044565582275390625e+01, -1.976140975952148438e+01, -2.088361358642578125e+01, -2.116344833374023438e+01, -2.265802383422851562e+01, -2.645805931091308594e+01, -3.020481300354003906e+01, -3.094197273254394531e+01, -3.154701614379882812e+01, -3.596742630004882812e+01, -3.429430007934570312e+01, -3.579582214355468750e+01, -3.621009445190429688e+01
... 67 more rows
